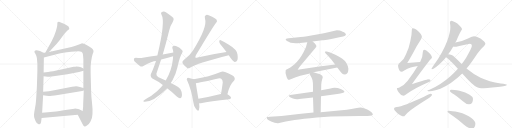
t = 0.00 s
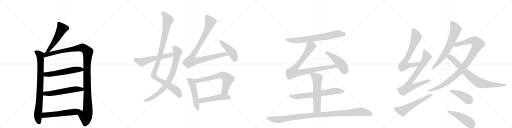
t = 4.62 s
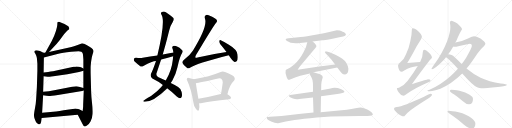
t = 9.24 s
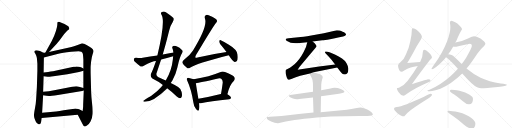
t = 13.86 s
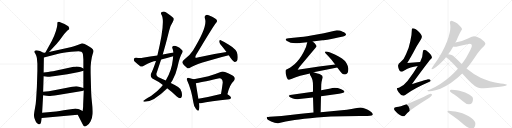
t = 18.48 s
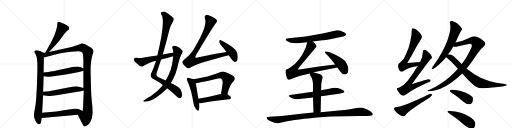
t = 23.10 s

The animated SVG that drew these frames (rendered in a browser with its animation timeline set to each time). Animation: 28 CSS @keyframes rules; one cycle of 23.10 s.

<svg version="1.1" viewBox="0 0 4096 1024" xmlns="http://www.w3.org/2000/svg">
  <g stroke="lightgray" stroke-dasharray="1,1" stroke-width="1" transform="scale(4, 4)">
    <line x1="0" y1="0" x2="256" y2="256"></line>
    <line x1="256" y1="0" x2="0" y2="256"></line>
    <line x1="128" y1="0" x2="128" y2="256"></line>
    <line x1="0" y1="128" x2="256" y2="128"></line>
    <line x1="256" y1="0" x2="512" y2="256"></line>
    <line x1="512" y1="0" x2="256" y2="256"></line>
    <line x1="384" y1="0" x2="384" y2="256"></line>
    <line x1="256" y1="128" x2="512" y2="128"></line>
    <line x1="512" y1="0" x2="768" y2="256"></line>
    <line x1="768" y1="0" x2="512" y2="256"></line>
    <line x1="640" y1="0" x2="640" y2="256"></line>
    <line x1="512" y1="128" x2="768" y2="128"></line>
    <line x1="768" y1="0" x2="1024" y2="256"></line>
    <line x1="1024" y1="0" x2="768" y2="256"></line>
    <line x1="896" y1="0" x2="896" y2="256"></line>
    <line x1="768" y1="128" x2="1024" y2="128"></line>
  </g>
<g transform="scale(1, -1) translate(0, -850)">
   <style type="text/css">
    @keyframes keyframes0 {
      from {
       stroke: black;
       stroke-dashoffset: 535;
       stroke-width: 128;
       }
       64% {
       animation-timing-function: step-end;
       stroke: black;
       stroke-dashoffset: 0;
       stroke-width: 128;
       }
       to {
       stroke: black;
       stroke-width: 1024;
       }
       }
       #make-me-a-hanzi-animation-0 {
         animation: keyframes0 0.685384s both;
         animation-delay: 0.000000s;
         animation-timing-function: linear;
       }
    @keyframes keyframes1 {
      from {
       stroke: black;
       stroke-dashoffset: 841;
       stroke-width: 128;
       }
       73% {
       animation-timing-function: step-end;
       stroke: black;
       stroke-dashoffset: 0;
       stroke-width: 128;
       }
       to {
       stroke: black;
       stroke-width: 1024;
       }
       }
       #make-me-a-hanzi-animation-1 {
         animation: keyframes1 0.934408s both;
         animation-delay: 0.685384s;
         animation-timing-function: linear;
       }
    @keyframes keyframes2 {
      from {
       stroke: black;
       stroke-dashoffset: 1213;
       stroke-width: 128;
       }
       80% {
       animation-timing-function: step-end;
       stroke: black;
       stroke-dashoffset: 0;
       stroke-width: 128;
       }
       to {
       stroke: black;
       stroke-width: 1024;
       }
       }
       #make-me-a-hanzi-animation-2 {
         animation: keyframes2 1.237142s both;
         animation-delay: 1.619792s;
         animation-timing-function: linear;
       }
    @keyframes keyframes3 {
      from {
       stroke: black;
       stroke-dashoffset: 566;
       stroke-width: 128;
       }
       65% {
       animation-timing-function: step-end;
       stroke: black;
       stroke-dashoffset: 0;
       stroke-width: 128;
       }
       to {
       stroke: black;
       stroke-width: 1024;
       }
       }
       #make-me-a-hanzi-animation-3 {
         animation: keyframes3 0.710612s both;
         animation-delay: 2.856934s;
         animation-timing-function: linear;
       }
    @keyframes keyframes4 {
      from {
       stroke: black;
       stroke-dashoffset: 572;
       stroke-width: 128;
       }
       65% {
       animation-timing-function: step-end;
       stroke: black;
       stroke-dashoffset: 0;
       stroke-width: 128;
       }
       to {
       stroke: black;
       stroke-width: 1024;
       }
       }
       #make-me-a-hanzi-animation-4 {
         animation: keyframes4 0.715495s both;
         animation-delay: 3.567546s;
         animation-timing-function: linear;
       }
    @keyframes keyframes5 {
      from {
       stroke: black;
       stroke-dashoffset: 578;
       stroke-width: 128;
       }
       65% {
       animation-timing-function: step-end;
       stroke: black;
       stroke-dashoffset: 0;
       stroke-width: 128;
       }
       to {
       stroke: black;
       stroke-width: 1024;
       }
       }
       #make-me-a-hanzi-animation-5 {
         animation: keyframes5 0.720378s both;
         animation-delay: 4.283040s;
         animation-timing-function: linear;
       }
    @keyframes keyframes6 {
      from {
       stroke: black;
       stroke-dashoffset: 1060;
       stroke-width: 128;
       }
       78% {
       animation-timing-function: step-end;
       stroke: black;
       stroke-dashoffset: 0;
       stroke-width: 128;
       }
       to {
       stroke: black;
       stroke-width: 1024;
       }
       }
       #make-me-a-hanzi-animation-6 {
         animation: keyframes6 1.112630s both;
         animation-delay: 5.003418s;
         animation-timing-function: linear;
       }
    @keyframes keyframes7 {
      from {
       stroke: black;
       stroke-dashoffset: 807;
       stroke-width: 128;
       }
       72% {
       animation-timing-function: step-end;
       stroke: black;
       stroke-dashoffset: 0;
       stroke-width: 128;
       }
       to {
       stroke: black;
       stroke-width: 1024;
       }
       }
       #make-me-a-hanzi-animation-7 {
         animation: keyframes7 0.906738s both;
         animation-delay: 6.116048s;
         animation-timing-function: linear;
       }
    @keyframes keyframes8 {
      from {
       stroke: black;
       stroke-dashoffset: 568;
       stroke-width: 128;
       }
       65% {
       animation-timing-function: step-end;
       stroke: black;
       stroke-dashoffset: 0;
       stroke-width: 128;
       }
       to {
       stroke: black;
       stroke-width: 1024;
       }
       }
       #make-me-a-hanzi-animation-8 {
         animation: keyframes8 0.712240s both;
         animation-delay: 7.022786s;
         animation-timing-function: linear;
       }
    @keyframes keyframes9 {
      from {
       stroke: black;
       stroke-dashoffset: 955;
       stroke-width: 128;
       }
       76% {
       animation-timing-function: step-end;
       stroke: black;
       stroke-dashoffset: 0;
       stroke-width: 128;
       }
       to {
       stroke: black;
       stroke-width: 1024;
       }
       }
       #make-me-a-hanzi-animation-9 {
         animation: keyframes9 1.027181s both;
         animation-delay: 7.735026s;
         animation-timing-function: linear;
       }
    @keyframes keyframes10 {
      from {
       stroke: black;
       stroke-dashoffset: 454;
       stroke-width: 128;
       }
       60% {
       animation-timing-function: step-end;
       stroke: black;
       stroke-dashoffset: 0;
       stroke-width: 128;
       }
       to {
       stroke: black;
       stroke-width: 1024;
       }
       }
       #make-me-a-hanzi-animation-10 {
         animation: keyframes10 0.619466s both;
         animation-delay: 8.762207s;
         animation-timing-function: linear;
       }
    @keyframes keyframes11 {
      from {
       stroke: black;
       stroke-dashoffset: 514;
       stroke-width: 128;
       }
       63% {
       animation-timing-function: step-end;
       stroke: black;
       stroke-dashoffset: 0;
       stroke-width: 128;
       }
       to {
       stroke: black;
       stroke-width: 1024;
       }
       }
       #make-me-a-hanzi-animation-11 {
         animation: keyframes11 0.668294s both;
         animation-delay: 9.381673s;
         animation-timing-function: linear;
       }
    @keyframes keyframes12 {
      from {
       stroke: black;
       stroke-dashoffset: 665;
       stroke-width: 128;
       }
       68% {
       animation-timing-function: step-end;
       stroke: black;
       stroke-dashoffset: 0;
       stroke-width: 128;
       }
       to {
       stroke: black;
       stroke-width: 1024;
       }
       }
       #make-me-a-hanzi-animation-12 {
         animation: keyframes12 0.791178s both;
         animation-delay: 10.049967s;
         animation-timing-function: linear;
       }
    @keyframes keyframes13 {
      from {
       stroke: black;
       stroke-dashoffset: 507;
       stroke-width: 128;
       }
       62% {
       animation-timing-function: step-end;
       stroke: black;
       stroke-dashoffset: 0;
       stroke-width: 128;
       }
       to {
       stroke: black;
       stroke-width: 1024;
       }
       }
       #make-me-a-hanzi-animation-13 {
         animation: keyframes13 0.662598s both;
         animation-delay: 10.841146s;
         animation-timing-function: linear;
       }
    @keyframes keyframes14 {
      from {
       stroke: black;
       stroke-dashoffset: 722;
       stroke-width: 128;
       }
       70% {
       animation-timing-function: step-end;
       stroke: black;
       stroke-dashoffset: 0;
       stroke-width: 128;
       }
       to {
       stroke: black;
       stroke-width: 1024;
       }
       }
       #make-me-a-hanzi-animation-14 {
         animation: keyframes14 0.837565s both;
         animation-delay: 11.503743s;
         animation-timing-function: linear;
       }
    @keyframes keyframes15 {
      from {
       stroke: black;
       stroke-dashoffset: 898;
       stroke-width: 128;
       }
       75% {
       animation-timing-function: step-end;
       stroke: black;
       stroke-dashoffset: 0;
       stroke-width: 128;
       }
       to {
       stroke: black;
       stroke-width: 1024;
       }
       }
       #make-me-a-hanzi-animation-15 {
         animation: keyframes15 0.980794s both;
         animation-delay: 12.341309s;
         animation-timing-function: linear;
       }
    @keyframes keyframes16 {
      from {
       stroke: black;
       stroke-dashoffset: 475;
       stroke-width: 128;
       }
       61% {
       animation-timing-function: step-end;
       stroke: black;
       stroke-dashoffset: 0;
       stroke-width: 128;
       }
       to {
       stroke: black;
       stroke-width: 1024;
       }
       }
       #make-me-a-hanzi-animation-16 {
         animation: keyframes16 0.636556s both;
         animation-delay: 13.322103s;
         animation-timing-function: linear;
       }
    @keyframes keyframes17 {
      from {
       stroke: black;
       stroke-dashoffset: 689;
       stroke-width: 128;
       }
       69% {
       animation-timing-function: step-end;
       stroke: black;
       stroke-dashoffset: 0;
       stroke-width: 128;
       }
       to {
       stroke: black;
       stroke-width: 1024;
       }
       }
       #make-me-a-hanzi-animation-17 {
         animation: keyframes17 0.810710s both;
         animation-delay: 13.958659s;
         animation-timing-function: linear;
       }
    @keyframes keyframes18 {
      from {
       stroke: black;
       stroke-dashoffset: 588;
       stroke-width: 128;
       }
       66% {
       animation-timing-function: step-end;
       stroke: black;
       stroke-dashoffset: 0;
       stroke-width: 128;
       }
       to {
       stroke: black;
       stroke-width: 1024;
       }
       }
       #make-me-a-hanzi-animation-18 {
         animation: keyframes18 0.728516s both;
         animation-delay: 14.769368s;
         animation-timing-function: linear;
       }
    @keyframes keyframes19 {
      from {
       stroke: black;
       stroke-dashoffset: 1091;
       stroke-width: 128;
       }
       78% {
       animation-timing-function: step-end;
       stroke: black;
       stroke-dashoffset: 0;
       stroke-width: 128;
       }
       to {
       stroke: black;
       stroke-width: 1024;
       }
       }
       #make-me-a-hanzi-animation-19 {
         animation: keyframes19 1.137858s both;
         animation-delay: 15.497884s;
         animation-timing-function: linear;
       }
    @keyframes keyframes20 {
      from {
       stroke: black;
       stroke-dashoffset: 705;
       stroke-width: 128;
       }
       70% {
       animation-timing-function: step-end;
       stroke: black;
       stroke-dashoffset: 0;
       stroke-width: 128;
       }
       to {
       stroke: black;
       stroke-width: 1024;
       }
       }
       #make-me-a-hanzi-animation-20 {
         animation: keyframes20 0.823730s both;
         animation-delay: 16.635742s;
         animation-timing-function: linear;
       }
    @keyframes keyframes21 {
      from {
       stroke: black;
       stroke-dashoffset: 769;
       stroke-width: 128;
       }
       71% {
       animation-timing-function: step-end;
       stroke: black;
       stroke-dashoffset: 0;
       stroke-width: 128;
       }
       to {
       stroke: black;
       stroke-width: 1024;
       }
       }
       #make-me-a-hanzi-animation-21 {
         animation: keyframes21 0.875814s both;
         animation-delay: 17.459473s;
         animation-timing-function: linear;
       }
    @keyframes keyframes22 {
      from {
       stroke: black;
       stroke-dashoffset: 576;
       stroke-width: 128;
       }
       65% {
       animation-timing-function: step-end;
       stroke: black;
       stroke-dashoffset: 0;
       stroke-width: 128;
       }
       to {
       stroke: black;
       stroke-width: 1024;
       }
       }
       #make-me-a-hanzi-animation-22 {
         animation: keyframes22 0.718750s both;
         animation-delay: 18.335286s;
         animation-timing-function: linear;
       }
    @keyframes keyframes23 {
      from {
       stroke: black;
       stroke-dashoffset: 695;
       stroke-width: 128;
       }
       69% {
       animation-timing-function: step-end;
       stroke: black;
       stroke-dashoffset: 0;
       stroke-width: 128;
       }
       to {
       stroke: black;
       stroke-width: 1024;
       }
       }
       #make-me-a-hanzi-animation-23 {
         animation: keyframes23 0.815592s both;
         animation-delay: 19.054036s;
         animation-timing-function: linear;
       }
    @keyframes keyframes24 {
      from {
       stroke: black;
       stroke-dashoffset: 1022;
       stroke-width: 128;
       }
       77% {
       animation-timing-function: step-end;
       stroke: black;
       stroke-dashoffset: 0;
       stroke-width: 128;
       }
       to {
       stroke: black;
       stroke-width: 1024;
       }
       }
       #make-me-a-hanzi-animation-24 {
         animation: keyframes24 1.081706s both;
         animation-delay: 19.869629s;
         animation-timing-function: linear;
       }
    @keyframes keyframes25 {
      from {
       stroke: black;
       stroke-dashoffset: 813;
       stroke-width: 128;
       }
       73% {
       animation-timing-function: step-end;
       stroke: black;
       stroke-dashoffset: 0;
       stroke-width: 128;
       }
       to {
       stroke: black;
       stroke-width: 1024;
       }
       }
       #make-me-a-hanzi-animation-25 {
         animation: keyframes25 0.911621s both;
         animation-delay: 20.951335s;
         animation-timing-function: linear;
       }
    @keyframes keyframes26 {
      from {
       stroke: black;
       stroke-dashoffset: 426;
       stroke-width: 128;
       }
       58% {
       animation-timing-function: step-end;
       stroke: black;
       stroke-dashoffset: 0;
       stroke-width: 128;
       }
       to {
       stroke: black;
       stroke-width: 1024;
       }
       }
       #make-me-a-hanzi-animation-26 {
         animation: keyframes26 0.596680s both;
         animation-delay: 21.862956s;
         animation-timing-function: linear;
       }
    @keyframes keyframes27 {
      from {
       stroke: black;
       stroke-dashoffset: 481;
       stroke-width: 128;
       }
       61% {
       animation-timing-function: step-end;
       stroke: black;
       stroke-dashoffset: 0;
       stroke-width: 128;
       }
       to {
       stroke: black;
       stroke-width: 1024;
       }
       }
       #make-me-a-hanzi-animation-27 {
         animation: keyframes27 0.641439s both;
         animation-delay: 22.459635s;
         animation-timing-function: linear;
       }
</style>
<path d="M 392 434 L 454 500 Q 468 515 499 558 Q 530 601 547 612 L 552 615 Q 553 616 554 622 Q 555 627 550 635 Q 546 642 516 658 Q 486 673 477 675 Q 469 676 463 674 Q 461 672 459 668 Q 459 657 458 648 Q 458 638 448 604 Q 438 570 413 520 L 362 428 C 347 402 371 412 392 434 Z" fill="lightgray"></path> 
<path d="M 347 428 L 328 438 Q 324 442 303 446 Q 283 450 277 442 Q 275 436 276 433 L 285 416 Q 292 403 295 386 L 299 340 L 299 282 L 295 154 L 289 57 Q 287 19 279 -19 Q 272 -58 272 -66 Q 272 -75 273 -86 Q 275 -97 285 -119 Q 295 -142 309 -144 Q 322 -148 327 -132 L 329 -122 Q 330 -120 330 -116 L 333 -94 L 337 -52 L 345 89 L 345 116 L 349 240 L 349 270 L 351 390 C 351 420 352 426 347 428 Z" fill="lightgray"></path> 
<path d="M 572 475 L 392 434 L 362 428 L 347 428 C 317 425 322 382 351 390 L 467 420 Q 497 429 569 436 Q 641 443 651 437 Q 661 431 663 419 Q 665 406 667 374 L 667 302 L 667 284 L 667 146 L 670 127 L 665 9 Q 666 2 664 -16 L 661 -38 C 657 -68 608 -40 622 -67 L 658 -137 Q 667 -158 677 -161 Q 681 -164 698 -152 Q 711 -145 724 -122 Q 738 -99 740 -61 Q 742 -24 736 28 Q 730 80 729 118 L 725 268 L 725 314 Q 725 320 729 359 Q 734 398 741 417 Q 749 436 748 441 Q 748 446 742 456 Q 736 466 713 478 Q 664 506 653 503 L 621 490 Q 600 481 572 475 Z" fill="lightgray"></path> 
<path d="M 349 240 L 381 236 Q 384 235 427 241 L 539 257 L 632 274 Q 645 276 667 284 C 688 291 688 291 667 302 L 648 312 Q 634 319 611 319 Q 605 317 589 316 L 424 281 Q 406 279 385 275 L 349 270 C 319 266 319 244 349 240 Z" fill="lightgray"></path> 
<path d="M 345 89 L 372 84 L 392 82 Q 404 82 463 90 L 657 122 L 670 127 C 697 137 696 138 667 146 L 639 154 Q 621 161 609 161 Q 597 161 577 157 L 444 130 L 391 121 L 345 116 C 315 113 316 94 345 89 Z" fill="lightgray"></path> 
<path d="M 333 -94 L 622 -67 C 652 -64 688 -51 661 -38 L 637 -26 Q 627 -20 612 -19 Q 598 -18 595 -19 L 509 -32 Q 440 -43 405 -46 L 337 -52 C 307 -55 303 -97 333 -94 Z" fill="lightgray"></path> 
<path d="M 1337 144 Q 1371 119 1414 79 Q 1430 66 1439 64 Q 1448 65 1453 75 Q 1459 85 1453 115 Q 1446 142 1425 154 Q 1406 167 1366 186 L 1326 206 Q 1301 219 1268 233 Q 1249 242 1251 260 Q 1270 317 1289 374 L 1302 415 Q 1330 509 1353 604 Q 1363 649 1381 673 Q 1394 694 1387 706 Q 1374 722 1330 750 Q 1311 763 1295 754 Q 1282 748 1292 732 Q 1325 681 1259 406 L 1248 362 Q 1221 283 1208 261 Q 1199 239 1219 223 Q 1265 201 1303 171 L 1337 144 Z" fill="lightgray"></path> 
<path d="M 1303 171 Q 1296 164 1290 154 Q 1262 120 1211 85 Q 1199 76 1183 68 Q 1167 58 1153 48 Q 1140 41 1151 37 Q 1223 31 1334 141 Q 1335 142 1337 144 L 1366 186 Q 1370 196 1378 205 Q 1406 253 1419 311 Q 1438 398 1458 428 Q 1468 444 1453 453 Q 1410 489 1387 482 Q 1374 479 1379 465 Q 1386 449 1387 431 L 1385 401 Q 1384 391 1383 376 Q 1374 286 1326 206 L 1303 171 Z" fill="lightgray"></path> 
<path d="M 1387 431 Q 1345 424 1302 415 L 1259 406 Q 1202 399 1142 388 Q 1121 384 1088 389 Q 1075 389 1072 380 Q 1068 368 1077 359 Q 1096 341 1125 319 Q 1135 315 1147 322 Q 1219 362 1248 362 L 1289 374 Q 1335 387 1385 401 C 1414 409 1417 436 1387 431 Z" fill="lightgray"></path> 
<path d="M 1812 434 Q 1700 418 1580 390 Q 1568 386 1564 389 Q 1560 393 1568 410 Q 1700 632 1729 669 Q 1741 679 1733 693 Q 1726 706 1674 727 Q 1655 734 1646 729 Q 1633 722 1640 701 Q 1662 637 1544 447 Q 1520 408 1470 371 Q 1455 358 1460 346 Q 1467 328 1495 308 Q 1507 298 1520 309 Q 1565 343 1830 409 C 1859 416 1842 438 1812 434 Z" fill="lightgray"></path> 
<path d="M 1830 409 Q 1861 361 1877 354 Q 1884 353 1893 360 Q 1906 370 1900 414 Q 1897 453 1831 492 Q 1789 517 1766 528 Q 1759 534 1754 523 Q 1753 510 1761 499 Q 1785 471 1812 434 L 1830 409 Z" fill="lightgray"></path> 
<path d="M 1550 217 Q 1538 221 1512 227 Q 1500 230 1497 225 Q 1490 218 1499 203 Q 1530 137 1547 31 Q 1550 0 1568 -22 Q 1586 -44 1591 -29 Q 1598 -10 1593 24 L 1587 61 Q 1571 155 1567 185 C 1563 213 1563 213 1550 217 Z" fill="lightgray"></path> 
<path d="M 1819 96 Q 1838 174 1870 202 Q 1886 221 1871 239 Q 1855 252 1800 275 Q 1781 282 1760 273 Q 1679 239 1550 217 C 1520 212 1537 181 1567 185 Q 1595 188 1745 222 Q 1764 226 1772 219 Q 1782 210 1782 190 Q 1776 141 1768 99 C 1763 69 1811 67 1819 96 Z" fill="lightgray"></path> 
<path d="M 1593 24 Q 1599 24 1606 25 Q 1679 43 1835 57 Q 1847 58 1848 68 Q 1848 77 1819 96 C 1804 106 1797 105 1768 99 Q 1767 99 1766 99 Q 1667 74 1587 61 C 1557 56 1563 22 1593 24 Z" fill="lightgray"></path> 
<path d="M 2501 519 L 2578 528 Q 2595 529 2640 537 Q 2686 545 2705 550 L 2745 558 Q 2758 560 2765 568 Q 2773 576 2760 586 Q 2754 594 2741 597 Q 2729 603 2718 606 L 2695 608 L 2591 584 L 2490 567 Q 2421 556 2387 552 L 2309 544 Q 2294 544 2290 540 Q 2279 533 2296 522 Q 2329 498 2400 507 L 2458 513 L 2501 519 Z" fill="lightgray"></path> 
<path d="M 2508 272 L 2698 310 C 2727 316 2711 338 2681 334 L 2553 318 L 2381 292 L 2397 316 L 2523 467 Q 2531 474 2531 480 Q 2532 485 2525 495 Q 2522 503 2501 519 C 2478 538 2465 542 2458 513 L 2448 474 Q 2414 396 2376 356 Q 2356 333 2336 320 Q 2319 306 2304 301 Q 2289 295 2286 290 Q 2281 273 2290 244 Q 2299 214 2305 213 Q 2306 212 2315 212 L 2366 232 L 2402 244 L 2480 262 L 2508 272 Z" fill="lightgray"></path> 
<path d="M 2698 310 L 2724 276 Q 2738 258 2746 256 Q 2755 257 2758 254 L 2768 256 Q 2787 264 2787 300 Q 2785 322 2772 344 Q 2757 370 2736 383 Q 2716 396 2683 412 Q 2651 428 2636 432 L 2614 438 Q 2605 440 2602 438 Q 2595 432 2604 424 L 2627 401 L 2652 373 L 2681 334 L 2698 310 Z" fill="lightgray"></path> 
<path d="M 2568 80 L 2712 100 Q 2756 107 2756 116 Q 2754 129 2730 137 L 2702 146 L 2676 149 Q 2668 149 2624 139 L 2569 128 L 2504 117 L 2320 91 Q 2312 86 2311 84 Q 2310 82 2315 77 Q 2320 71 2344 62 Q 2368 53 2393 58 L 2504 70 L 2568 80 Z" fill="lightgray"></path> 
<path d="M 2565 -48 L 2568 80 L 2569 128 L 2570 172 Q 2570 193 2576 211 L 2582 232 Q 2582 246 2567 252 L 2556 258 Q 2551 261 2540 263 L 2508 272 C 2479 280 2479 280 2480 262 L 2479 257 Q 2478 257 2483 246 L 2490 234 Q 2496 222 2500 209 Q 2504 195 2504 158 L 2504 117 L 2504 70 L 2508 -50 C 2509 -80 2564 -78 2565 -48 Z" fill="lightgray"></path> 
<path d="M 2225 -136 L 2286 -122 L 2357 -110 Q 2422 -100 2535 -90 Q 2648 -80 2757 -80 L 2877 -78 Q 2953 -78 2973 -73 Q 2993 -68 2972 -47 Q 2957 -36 2938 -26 Q 2905 -12 2897 -12 L 2883 -9 Q 2873 -9 2843 -16 Q 2814 -24 2775 -27 L 2565 -48 L 2508 -50 L 2408 -60 L 2252 -78 L 2158 -83 Q 2141 -85 2137 -86 Q 2134 -87 2134 -92 Q 2134 -107 2169 -122 Q 2204 -138 2225 -136 Z" fill="lightgray"></path> 
<path d="M 3361 354 Q 3310 352 3258 346 Q 3295 407 3313 442 Q 3334 484 3366 532 Q 3375 547 3375 556 Q 3375 573 3348 599 Q 3320 625 3303 625 Q 3295 625 3295 616 Q 3295 574 3282 519 Q 3271 462 3248 416 Q 3233 374 3203 352 Q 3186 343 3184 325 Q 3189 278 3215 276 Q 3219 276 3231 285 Q 3260 304 3286 311 Q 3308 317 3342 322 C 3372 327 3391 355 3361 354 Z" fill="lightgray"></path> 
<path d="M 3396 453 Q 3383 452 3383 436 Q 3383 395 3361 354 L 3342 322 Q 3309 266 3260 203 Q 3229 164 3192 148 Q 3176 147 3175 144 Q 3175 128 3189 112 Q 3206 85 3228 85 Q 3237 85 3253 98 Q 3303 139 3436 197 Q 3444 200 3444 209 Q 3444 216 3423 216 Q 3417 214 3295 177 Q 3413 339 3443 374 Q 3454 383 3456 392 Q 3454 408 3432 428 Q 3408 452 3396 453 Z" fill="lightgray"></path> 
<path d="M 3444 100 Q 3439 100 3388 75 Q 3227 1 3174 -6 Q 3152 -9 3152 -19 Q 3152 -29 3177 -53 Q 3209 -80 3232 -80 Q 3235 -80 3258 -53 Q 3299 -17 3419 58 Q 3456 80 3456 92 Q 3456 100 3444 100 Z" fill="lightgray"></path> 
<path d="M 3612 684 Q 3599 684 3599 669 Q 3603 652 3603 633 Q 3603 593 3577 521 Q 3539 423 3471 331 Q 3452 304 3452 300 Q 3452 297 3456 297 Q 3476 297 3536 356 Q 3553 374 3568 393 L 3585 416 Q 3608 445 3626 478 L 3643 510 Q 3646 517 3651 525 Q 3681 593 3689 604 Q 3696 613 3696 616 Q 3696 630 3659 663 Q 3621 684 3612 684 Z" fill="lightgray"></path> 
<path d="M 3663 301 Q 3637 271 3606 243 Q 3529 174 3432 130 Q 3419 128 3419 125 Q 3419 121 3440 121 Q 3470 122 3523 141 Q 3613 180 3698 263 L 3732 302 Q 3769 346 3818 421 Q 3847 462 3871 481 Q 3883 497 3883 501 Q 3883 513 3844 542 Q 3808 560 3792 560 Q 3781 560 3744 543 Q 3696 519 3643 510 C 3614 504 3596 479 3626 478 Q 3633 476 3639 476 Q 3650 476 3759 501 Q 3775 501 3775 484 Q 3775 467 3729 389 Q 3713 364 3694 338 L 3663 301 Z" fill="lightgray"></path> 
<path d="M 3568 393 Q 3596 376 3663 301 L 3698 263 Q 3780 170 3817 152 Q 3833 144 3851 144 Q 3883 144 3983 154 Q 4055 161 4055 172 Q 4055 177 4006 183 Q 3912 196 3845 228 Q 3789 255 3732 302 L 3694 338 Q 3689 342 3683 348 Q 3632 403 3613 411 Q 3600 415 3585 416 C 3555 420 3544 411 3568 393 Z" fill="lightgray"></path> 
<path d="M 3612 132 Q 3599 132 3599 121 Q 3599 118 3631 96 Q 3662 75 3703 41 Q 3730 16 3752 16 Q 3784 16 3784 60 Q 3784 76 3757 92 Q 3727 113 3676 124 Q 3630 132 3612 132 Z" fill="lightgray"></path> 
<path d="M 3587 -36 Q 3580 -36 3580 -43 Q 3580 -47 3621 -76 Q 3661 -103 3712 -148 Q 3749 -179 3775 -179 Q 3803 -179 3803 -139 Q 3803 -118 3771 -94 Q 3732 -63 3669 -48 Q 3611 -36 3587 -36 Z" fill="lightgray"></path> 
      <clipPath id="make-me-a-hanzi-clip-0">
      <path d="M 392 434 L 454 500 Q 468 515 499 558 Q 530 601 547 612 L 552 615 Q 553 616 554 622 Q 555 627 550 635 Q 546 642 516 658 Q 486 673 477 675 Q 469 676 463 674 Q 461 672 459 668 Q 459 657 458 648 Q 458 638 448 604 Q 438 570 413 520 L 362 428 C 347 402 371 412 392 434 Z" fill="lightgray"></path>
      </clipPath>
      <path clip-path="url(#make-me-a-hanzi-clip-0)" d="M 471 665 L 495 620 L 433 509 L 389 447 L 369 433 " fill="none" id="make-me-a-hanzi-animation-0" stroke-dasharray="407 814" stroke-linecap="round"></path>

      <clipPath id="make-me-a-hanzi-clip-1">
      <path d="M 347 428 L 328 438 Q 324 442 303 446 Q 283 450 277 442 Q 275 436 276 433 L 285 416 Q 292 403 295 386 L 299 340 L 299 282 L 295 154 L 289 57 Q 287 19 279 -19 Q 272 -58 272 -66 Q 272 -75 273 -86 Q 275 -97 285 -119 Q 295 -142 309 -144 Q 322 -148 327 -132 L 329 -122 Q 330 -120 330 -116 L 333 -94 L 337 -52 L 345 89 L 345 116 L 349 240 L 349 270 L 351 390 C 351 420 352 426 347 428 Z" fill="lightgray"></path>
      </clipPath>
      <path clip-path="url(#make-me-a-hanzi-clip-1)" d="M 286 436 L 313 417 L 323 393 L 321 140 L 303 -79 L 313 -131 " fill="none" id="make-me-a-hanzi-animation-1" stroke-dasharray="713 1426" stroke-linecap="round"></path>

      <clipPath id="make-me-a-hanzi-clip-2">
      <path d="M 572 475 L 392 434 L 362 428 L 347 428 C 317 425 322 382 351 390 L 467 420 Q 497 429 569 436 Q 641 443 651 437 Q 661 431 663 419 Q 665 406 667 374 L 667 302 L 667 284 L 667 146 L 670 127 L 665 9 Q 666 2 664 -16 L 661 -38 C 657 -68 608 -40 622 -67 L 658 -137 Q 667 -158 677 -161 Q 681 -164 698 -152 Q 711 -145 724 -122 Q 738 -99 740 -61 Q 742 -24 736 28 Q 730 80 729 118 L 725 268 L 725 314 Q 725 320 729 359 Q 734 398 741 417 Q 749 436 748 441 Q 748 446 742 456 Q 736 466 713 478 Q 664 506 653 503 L 621 490 Q 600 481 572 475 Z" fill="lightgray"></path>
      </clipPath>
      <path clip-path="url(#make-me-a-hanzi-clip-2)" d="M 357 397 L 373 414 L 648 469 L 673 463 L 702 435 L 696 245 L 702 -29 L 696 -66 L 686 -82 L 679 -148 " fill="none" id="make-me-a-hanzi-animation-2" stroke-dasharray="1085 2170" stroke-linecap="round"></path>

      <clipPath id="make-me-a-hanzi-clip-3">
      <path d="M 349 240 L 381 236 Q 384 235 427 241 L 539 257 L 632 274 Q 645 276 667 284 C 688 291 688 291 667 302 L 648 312 Q 634 319 611 319 Q 605 317 589 316 L 424 281 Q 406 279 385 275 L 349 270 C 319 266 319 244 349 240 Z" fill="lightgray"></path>
      </clipPath>
      <path clip-path="url(#make-me-a-hanzi-clip-3)" d="M 355 248 L 367 255 L 412 257 L 598 293 L 659 298 " fill="none" id="make-me-a-hanzi-animation-3" stroke-dasharray="438 876" stroke-linecap="round"></path>

      <clipPath id="make-me-a-hanzi-clip-4">
      <path d="M 345 89 L 372 84 L 392 82 Q 404 82 463 90 L 657 122 L 670 127 C 697 137 696 138 667 146 L 639 154 Q 621 161 609 161 Q 597 161 577 157 L 444 130 L 391 121 L 345 116 C 315 113 316 94 345 89 Z" fill="lightgray"></path>
      </clipPath>
      <path clip-path="url(#make-me-a-hanzi-clip-4)" d="M 353 109 L 361 102 L 389 101 L 613 138 L 654 136 L 661 130 " fill="none" id="make-me-a-hanzi-animation-4" stroke-dasharray="444 888" stroke-linecap="round"></path>

      <clipPath id="make-me-a-hanzi-clip-5">
      <path d="M 333 -94 L 622 -67 C 652 -64 688 -51 661 -38 L 637 -26 Q 627 -20 612 -19 Q 598 -18 595 -19 L 509 -32 Q 440 -43 405 -46 L 337 -52 C 307 -55 303 -97 333 -94 Z" fill="lightgray"></path>
      </clipPath>
      <path clip-path="url(#make-me-a-hanzi-clip-5)" d="M 340 -88 L 356 -71 L 653 -38 " fill="none" id="make-me-a-hanzi-animation-5" stroke-dasharray="450 900" stroke-linecap="round"></path>

      <clipPath id="make-me-a-hanzi-clip-6">
      <path d="M 1337 144 Q 1371 119 1414 79 Q 1430 66 1439 64 Q 1448 65 1453 75 Q 1459 85 1453 115 Q 1446 142 1425 154 Q 1406 167 1366 186 L 1326 206 Q 1301 219 1268 233 Q 1249 242 1251 260 Q 1270 317 1289 374 L 1302 415 Q 1330 509 1353 604 Q 1363 649 1381 673 Q 1394 694 1387 706 Q 1374 722 1330 750 Q 1311 763 1295 754 Q 1282 748 1292 732 Q 1325 681 1259 406 L 1248 362 Q 1221 283 1208 261 Q 1199 239 1219 223 Q 1265 201 1303 171 L 1337 144 Z" fill="lightgray"></path>
      </clipPath>
      <path clip-path="url(#make-me-a-hanzi-clip-6)" d="M 1300 742 L 1324 724 L 1344 690 L 1286 428 L 1229 250 L 1234 237 L 1258 219 L 1411 125 L 1429 102 L 1438 77 " fill="none" id="make-me-a-hanzi-animation-6" stroke-dasharray="932 1864" stroke-linecap="round"></path>

      <clipPath id="make-me-a-hanzi-clip-7">
      <path d="M 1303 171 Q 1296 164 1290 154 Q 1262 120 1211 85 Q 1199 76 1183 68 Q 1167 58 1153 48 Q 1140 41 1151 37 Q 1223 31 1334 141 Q 1335 142 1337 144 L 1366 186 Q 1370 196 1378 205 Q 1406 253 1419 311 Q 1438 398 1458 428 Q 1468 444 1453 453 Q 1410 489 1387 482 Q 1374 479 1379 465 Q 1386 449 1387 431 L 1385 401 Q 1384 391 1383 376 Q 1374 286 1326 206 L 1303 171 Z" fill="lightgray"></path>
      </clipPath>
      <path clip-path="url(#make-me-a-hanzi-clip-7)" d="M 1388 471 L 1422 434 L 1392 296 L 1362 222 L 1299 132 L 1231 78 L 1156 42 " fill="none" id="make-me-a-hanzi-animation-7" stroke-dasharray="679 1358" stroke-linecap="round"></path>

      <clipPath id="make-me-a-hanzi-clip-8">
      <path d="M 1387 431 Q 1345 424 1302 415 L 1259 406 Q 1202 399 1142 388 Q 1121 384 1088 389 Q 1075 389 1072 380 Q 1068 368 1077 359 Q 1096 341 1125 319 Q 1135 315 1147 322 Q 1219 362 1248 362 L 1289 374 Q 1335 387 1385 401 C 1414 409 1417 436 1387 431 Z" fill="lightgray"></path>
      </clipPath>
      <path clip-path="url(#make-me-a-hanzi-clip-8)" d="M 1086 375 L 1135 353 L 1226 381 L 1360 409 L 1381 424 " fill="none" id="make-me-a-hanzi-animation-8" stroke-dasharray="440 880" stroke-linecap="round"></path>

      <clipPath id="make-me-a-hanzi-clip-9">
      <path d="M 1812 434 Q 1700 418 1580 390 Q 1568 386 1564 389 Q 1560 393 1568 410 Q 1700 632 1729 669 Q 1741 679 1733 693 Q 1726 706 1674 727 Q 1655 734 1646 729 Q 1633 722 1640 701 Q 1662 637 1544 447 Q 1520 408 1470 371 Q 1455 358 1460 346 Q 1467 328 1495 308 Q 1507 298 1520 309 Q 1565 343 1830 409 C 1859 416 1842 438 1812 434 Z" fill="lightgray"></path>
      </clipPath>
      <path clip-path="url(#make-me-a-hanzi-clip-9)" d="M 1654 714 L 1685 678 L 1680 663 L 1634 562 L 1548 418 L 1529 363 L 1571 361 L 1806 419 L 1817 409 " fill="none" id="make-me-a-hanzi-animation-9" stroke-dasharray="827 1654" stroke-linecap="round"></path>

      <clipPath id="make-me-a-hanzi-clip-10">
      <path d="M 1830 409 Q 1861 361 1877 354 Q 1884 353 1893 360 Q 1906 370 1900 414 Q 1897 453 1831 492 Q 1789 517 1766 528 Q 1759 534 1754 523 Q 1753 510 1761 499 Q 1785 471 1812 434 L 1830 409 Z" fill="lightgray"></path>
      </clipPath>
      <path clip-path="url(#make-me-a-hanzi-clip-10)" d="M 1763 518 L 1856 431 L 1877 387 L 1879 365 " fill="none" id="make-me-a-hanzi-animation-10" stroke-dasharray="326 652" stroke-linecap="round"></path>

      <clipPath id="make-me-a-hanzi-clip-11">
      <path d="M 1550 217 Q 1538 221 1512 227 Q 1500 230 1497 225 Q 1490 218 1499 203 Q 1530 137 1547 31 Q 1550 0 1568 -22 Q 1586 -44 1591 -29 Q 1598 -10 1593 24 L 1587 61 Q 1571 155 1567 185 C 1563 213 1563 213 1550 217 Z" fill="lightgray"></path>
      </clipPath>
      <path clip-path="url(#make-me-a-hanzi-clip-11)" d="M 1506 217 L 1532 195 L 1540 177 L 1580 -23 " fill="none" id="make-me-a-hanzi-animation-11" stroke-dasharray="386 772" stroke-linecap="round"></path>

      <clipPath id="make-me-a-hanzi-clip-12">
      <path d="M 1819 96 Q 1838 174 1870 202 Q 1886 221 1871 239 Q 1855 252 1800 275 Q 1781 282 1760 273 Q 1679 239 1550 217 C 1520 212 1537 181 1567 185 Q 1595 188 1745 222 Q 1764 226 1772 219 Q 1782 210 1782 190 Q 1776 141 1768 99 C 1763 69 1811 67 1819 96 Z" fill="lightgray"></path>
      </clipPath>
      <path clip-path="url(#make-me-a-hanzi-clip-12)" d="M 1560 215 L 1569 207 L 1591 206 L 1763 248 L 1787 247 L 1823 216 L 1799 123 L 1775 105 " fill="none" id="make-me-a-hanzi-animation-12" stroke-dasharray="537 1074" stroke-linecap="round"></path>

      <clipPath id="make-me-a-hanzi-clip-13">
      <path d="M 1593 24 Q 1599 24 1606 25 Q 1679 43 1835 57 Q 1847 58 1848 68 Q 1848 77 1819 96 C 1804 106 1797 105 1768 99 Q 1767 99 1766 99 Q 1667 74 1587 61 C 1557 56 1563 22 1593 24 Z" fill="lightgray"></path>
      </clipPath>
      <path clip-path="url(#make-me-a-hanzi-clip-13)" d="M 1595 56 L 1608 45 L 1773 75 L 1817 76 L 1838 68 " fill="none" id="make-me-a-hanzi-animation-13" stroke-dasharray="379 758" stroke-linecap="round"></path>

      <clipPath id="make-me-a-hanzi-clip-14">
      <path d="M 2501 519 L 2578 528 Q 2595 529 2640 537 Q 2686 545 2705 550 L 2745 558 Q 2758 560 2765 568 Q 2773 576 2760 586 Q 2754 594 2741 597 Q 2729 603 2718 606 L 2695 608 L 2591 584 L 2490 567 Q 2421 556 2387 552 L 2309 544 Q 2294 544 2290 540 Q 2279 533 2296 522 Q 2329 498 2400 507 L 2458 513 L 2501 519 Z" fill="lightgray"></path>
      </clipPath>
      <path clip-path="url(#make-me-a-hanzi-clip-14)" d="M 2296 532 L 2388 528 L 2592 556 L 2698 579 L 2757 575 " fill="none" id="make-me-a-hanzi-animation-14" stroke-dasharray="594 1188" stroke-linecap="round"></path>

      <clipPath id="make-me-a-hanzi-clip-15">
      <path d="M 2508 272 L 2698 310 C 2727 316 2711 338 2681 334 L 2553 318 L 2381 292 L 2397 316 L 2523 467 Q 2531 474 2531 480 Q 2532 485 2525 495 Q 2522 503 2501 519 C 2478 538 2465 542 2458 513 L 2448 474 Q 2414 396 2376 356 Q 2356 333 2336 320 Q 2319 306 2304 301 Q 2289 295 2286 290 Q 2281 273 2290 244 Q 2299 214 2305 213 Q 2306 212 2315 212 L 2366 232 L 2402 244 L 2480 262 L 2508 272 Z" fill="lightgray"></path>
      </clipPath>
      <path clip-path="url(#make-me-a-hanzi-clip-15)" d="M 2467 504 L 2487 481 L 2483 472 L 2433 394 L 2356 302 L 2342 271 L 2375 264 L 2605 309 L 2673 319 L 2690 313 " fill="none" id="make-me-a-hanzi-animation-15" stroke-dasharray="770 1540" stroke-linecap="round"></path>

      <clipPath id="make-me-a-hanzi-clip-16">
      <path d="M 2698 310 L 2724 276 Q 2738 258 2746 256 Q 2755 257 2758 254 L 2768 256 Q 2787 264 2787 300 Q 2785 322 2772 344 Q 2757 370 2736 383 Q 2716 396 2683 412 Q 2651 428 2636 432 L 2614 438 Q 2605 440 2602 438 Q 2595 432 2604 424 L 2627 401 L 2652 373 L 2681 334 L 2698 310 Z" fill="lightgray"></path>
      </clipPath>
      <path clip-path="url(#make-me-a-hanzi-clip-16)" d="M 2608 432 L 2666 394 L 2724 343 L 2758 279 " fill="none" id="make-me-a-hanzi-animation-16" stroke-dasharray="347 694" stroke-linecap="round"></path>

      <clipPath id="make-me-a-hanzi-clip-17">
      <path d="M 2568 80 L 2712 100 Q 2756 107 2756 116 Q 2754 129 2730 137 L 2702 146 L 2676 149 Q 2668 149 2624 139 L 2569 128 L 2504 117 L 2320 91 Q 2312 86 2311 84 Q 2310 82 2315 77 Q 2320 71 2344 62 Q 2368 53 2393 58 L 2504 70 L 2568 80 Z" fill="lightgray"></path>
      </clipPath>
      <path clip-path="url(#make-me-a-hanzi-clip-17)" d="M 2319 84 L 2375 77 L 2676 122 L 2748 117 " fill="none" id="make-me-a-hanzi-animation-17" stroke-dasharray="561 1122" stroke-linecap="round"></path>

      <clipPath id="make-me-a-hanzi-clip-18">
      <path d="M 2565 -48 L 2568 80 L 2569 128 L 2570 172 Q 2570 193 2576 211 L 2582 232 Q 2582 246 2567 252 L 2556 258 Q 2551 261 2540 263 L 2508 272 C 2479 280 2479 280 2480 262 L 2479 257 Q 2478 257 2483 246 L 2490 234 Q 2496 222 2500 209 Q 2504 195 2504 158 L 2504 117 L 2504 70 L 2508 -50 C 2509 -80 2564 -78 2565 -48 Z" fill="lightgray"></path>
      </clipPath>
      <path clip-path="url(#make-me-a-hanzi-clip-18)" d="M 2490 258 L 2538 222 L 2536 -20 L 2515 -42 " fill="none" id="make-me-a-hanzi-animation-18" stroke-dasharray="460 920" stroke-linecap="round"></path>

      <clipPath id="make-me-a-hanzi-clip-19">
      <path d="M 2225 -136 L 2286 -122 L 2357 -110 Q 2422 -100 2535 -90 Q 2648 -80 2757 -80 L 2877 -78 Q 2953 -78 2973 -73 Q 2993 -68 2972 -47 Q 2957 -36 2938 -26 Q 2905 -12 2897 -12 L 2883 -9 Q 2873 -9 2843 -16 Q 2814 -24 2775 -27 L 2565 -48 L 2508 -50 L 2408 -60 L 2252 -78 L 2158 -83 Q 2141 -85 2137 -86 Q 2134 -87 2134 -92 Q 2134 -107 2169 -122 Q 2204 -138 2225 -136 Z" fill="lightgray"></path>
      </clipPath>
      <path clip-path="url(#make-me-a-hanzi-clip-19)" d="M 2142 -92 L 2167 -101 L 2226 -108 L 2460 -75 L 2873 -44 L 2970 -60 " fill="none" id="make-me-a-hanzi-animation-19" stroke-dasharray="963 1926" stroke-linecap="round"></path>

      <clipPath id="make-me-a-hanzi-clip-20">
      <path d="M 3361 354 Q 3310 352 3258 346 Q 3295 407 3313 442 Q 3334 484 3366 532 Q 3375 547 3375 556 Q 3375 573 3348 599 Q 3320 625 3303 625 Q 3295 625 3295 616 Q 3295 574 3282 519 Q 3271 462 3248 416 Q 3233 374 3203 352 Q 3186 343 3184 325 Q 3189 278 3215 276 Q 3219 276 3231 285 Q 3260 304 3286 311 Q 3308 317 3342 322 C 3372 327 3391 355 3361 354 Z" fill="lightgray"></path>
      </clipPath>
      <path clip-path="url(#make-me-a-hanzi-clip-20)" d="M 3306 614 L 3332 555 L 3289 448 L 3236 352 L 3228 326 L 3258 323 L 3332 335 L 3354 351 " fill="none" id="make-me-a-hanzi-animation-20" stroke-dasharray="577 1154" stroke-linecap="round"></path>

      <clipPath id="make-me-a-hanzi-clip-21">
      <path d="M 3396 453 Q 3383 452 3383 436 Q 3383 395 3361 354 L 3342 322 Q 3309 266 3260 203 Q 3229 164 3192 148 Q 3176 147 3175 144 Q 3175 128 3189 112 Q 3206 85 3228 85 Q 3237 85 3253 98 Q 3303 139 3436 197 Q 3444 200 3444 209 Q 3444 216 3423 216 Q 3417 214 3295 177 Q 3413 339 3443 374 Q 3454 383 3456 392 Q 3454 408 3432 428 Q 3408 452 3396 453 Z" fill="lightgray"></path>
      </clipPath>
      <path clip-path="url(#make-me-a-hanzi-clip-21)" d="M 3397 439 L 3414 398 L 3410 387 L 3348 286 L 3272 182 L 3266 153 L 3294 153 L 3376 188 L 3436 206 " fill="none" id="make-me-a-hanzi-animation-21" stroke-dasharray="641 1282" stroke-linecap="round"></path>

      <clipPath id="make-me-a-hanzi-clip-22">
      <path d="M 3444 100 Q 3439 100 3388 75 Q 3227 1 3174 -6 Q 3152 -9 3152 -19 Q 3152 -29 3177 -53 Q 3209 -80 3232 -80 Q 3235 -80 3258 -53 Q 3299 -17 3419 58 Q 3456 80 3456 92 Q 3456 100 3444 100 Z" fill="lightgray"></path>
      </clipPath>
      <path clip-path="url(#make-me-a-hanzi-clip-22)" d="M 3162 -20 L 3219 -36 L 3447 91 " fill="none" id="make-me-a-hanzi-animation-22" stroke-dasharray="448 896" stroke-linecap="round"></path>

      <clipPath id="make-me-a-hanzi-clip-23">
      <path d="M 3612 684 Q 3599 684 3599 669 Q 3603 652 3603 633 Q 3603 593 3577 521 Q 3539 423 3471 331 Q 3452 304 3452 300 Q 3452 297 3456 297 Q 3476 297 3536 356 Q 3553 374 3568 393 L 3585 416 Q 3608 445 3626 478 L 3643 510 Q 3646 517 3651 525 Q 3681 593 3689 604 Q 3696 613 3696 616 Q 3696 630 3659 663 Q 3621 684 3612 684 Z" fill="lightgray"></path>
      </clipPath>
      <path clip-path="url(#make-me-a-hanzi-clip-23)" d="M 3611 672 L 3646 616 L 3615 528 L 3582 460 L 3526 374 L 3456 301 " fill="none" id="make-me-a-hanzi-animation-23" stroke-dasharray="567 1134" stroke-linecap="round"></path>

      <clipPath id="make-me-a-hanzi-clip-24">
      <path d="M 3663 301 Q 3637 271 3606 243 Q 3529 174 3432 130 Q 3419 128 3419 125 Q 3419 121 3440 121 Q 3470 122 3523 141 Q 3613 180 3698 263 L 3732 302 Q 3769 346 3818 421 Q 3847 462 3871 481 Q 3883 497 3883 501 Q 3883 513 3844 542 Q 3808 560 3792 560 Q 3781 560 3744 543 Q 3696 519 3643 510 C 3614 504 3596 479 3626 478 Q 3633 476 3639 476 Q 3650 476 3759 501 Q 3775 501 3775 484 Q 3775 467 3729 389 Q 3713 364 3694 338 L 3663 301 Z" fill="lightgray"></path>
      </clipPath>
      <path clip-path="url(#make-me-a-hanzi-clip-24)" d="M 3633 481 L 3654 496 L 3762 526 L 3793 524 L 3820 500 L 3805 461 L 3754 376 L 3675 275 L 3570 187 L 3510 152 L 3467 134 L 3441 130 L 3432 122 " fill="none" id="make-me-a-hanzi-animation-24" stroke-dasharray="894 1788" stroke-linecap="round"></path>

      <clipPath id="make-me-a-hanzi-clip-25">
      <path d="M 3568 393 Q 3596 376 3663 301 L 3698 263 Q 3780 170 3817 152 Q 3833 144 3851 144 Q 3883 144 3983 154 Q 4055 161 4055 172 Q 4055 177 4006 183 Q 3912 196 3845 228 Q 3789 255 3732 302 L 3694 338 Q 3689 342 3683 348 Q 3632 403 3613 411 Q 3600 415 3585 416 C 3555 420 3544 411 3568 393 Z" fill="lightgray"></path>
      </clipPath>
      <path clip-path="url(#make-me-a-hanzi-clip-25)" d="M 3575 397 L 3593 397 L 3612 386 L 3740 258 L 3833 189 L 3931 172 L 4052 171 " fill="none" id="make-me-a-hanzi-animation-25" stroke-dasharray="685 1370" stroke-linecap="round"></path>

      <clipPath id="make-me-a-hanzi-clip-26">
      <path d="M 3612 132 Q 3599 132 3599 121 Q 3599 118 3631 96 Q 3662 75 3703 41 Q 3730 16 3752 16 Q 3784 16 3784 60 Q 3784 76 3757 92 Q 3727 113 3676 124 Q 3630 132 3612 132 Z" fill="lightgray"></path>
      </clipPath>
      <path clip-path="url(#make-me-a-hanzi-clip-26)" d="M 3606 123 L 3692 89 L 3743 57 L 3754 44 " fill="none" id="make-me-a-hanzi-animation-26" stroke-dasharray="298 596" stroke-linecap="round"></path>

      <clipPath id="make-me-a-hanzi-clip-27">
      <path d="M 3587 -36 Q 3580 -36 3580 -43 Q 3580 -47 3621 -76 Q 3661 -103 3712 -148 Q 3749 -179 3775 -179 Q 3803 -179 3803 -139 Q 3803 -118 3771 -94 Q 3732 -63 3669 -48 Q 3611 -36 3587 -36 Z" fill="lightgray"></path>
      </clipPath>
      <path clip-path="url(#make-me-a-hanzi-clip-27)" d="M 3586 -42 L 3686 -84 L 3763 -137 L 3777 -155 " fill="none" id="make-me-a-hanzi-animation-27" stroke-dasharray="353 706" stroke-linecap="round"></path>

</g>
</svg>
